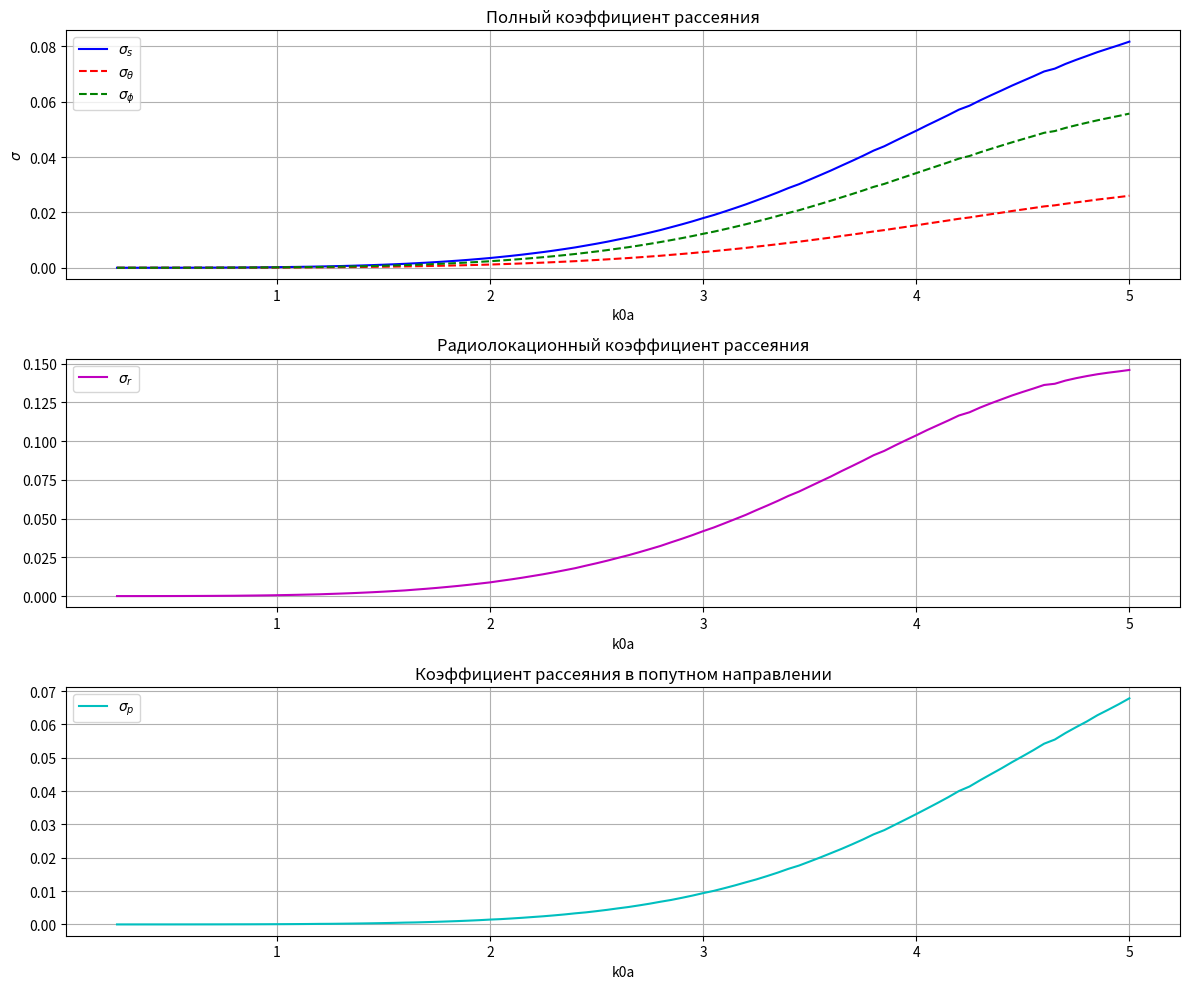
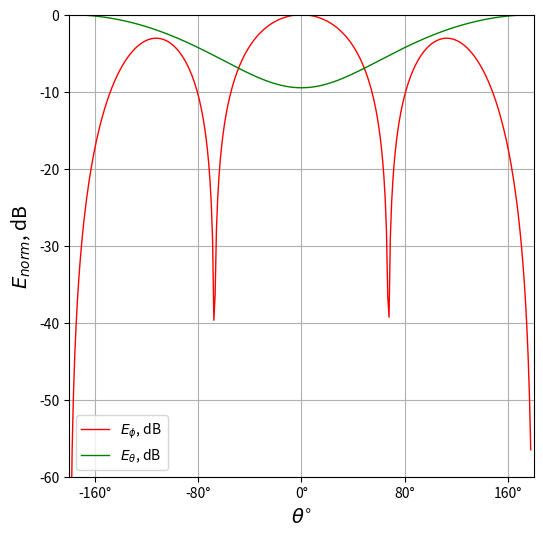
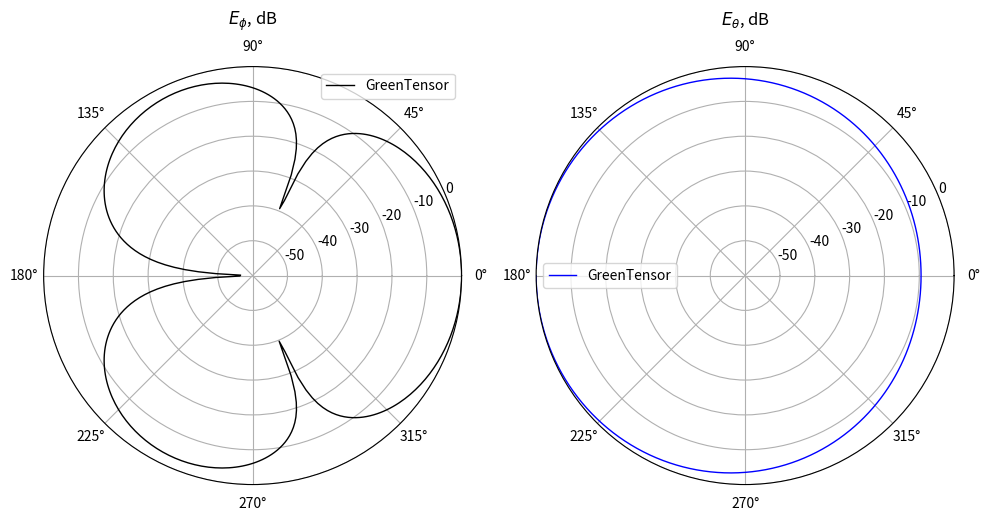

Here is the Python script that generated these plots, in order:
import math
import cmath
import scipy
import matplotlib.pyplot as plt
import numpy as np
import matplotlib.ticker as ticker

class RCSCalculator:
    def __init__(self, k0=0.5, toch=10, n=3, phi=math.pi/2, a=None, eps=None, miy=None):
        """
        Инициализация калькулятора RCS
        
        Параметры:
        k0 - волновое число
        toch - количество учитываемых членов ряда
        n - число слоев (последний слой - воздух)
        phi - азимутальный угол (по умолчанию pi)
        a, eps, miy - параметры слоев (радиусы, диэлектрические проницаемости, магнитные проницаемости)
        """
        self.k0 = k0
        self.toch = toch
        self.n = n
        self.phi = phi
        
        # Параметры материалов по умолчанию (3 слоя)
        self.a = a if a is not None else [0.1, 0.2, 1]
        self.eps = eps if eps is not None else [-1.7e7j, -1.7e7j, 1]
        self.miy = miy if miy is not None else [1, 1, 1]
        
        # Инициализация всех необходимых массивов
        self._initialize_arrays()
        
    def _initialize_arrays(self):
        """Инициализация всех массивов и переменных"""
        # Углы для расчета
        self.teta_start = 0.01
        self.teta_stop = 360
        self.step = math.pi/180
        self.teta_diap = abs(self.teta_stop) - abs(self.teta_start)
        self.steps = int(((self.teta_diap * (math.pi/180)) / self.step))
        self.teta = np.zeros(int(self.steps))
        self.cos_teta = np.zeros(int(self.steps))
        
        # Переменные среды
        self.alfa = np.zeros(self.n, dtype=complex)
        self.beta = np.zeros(self.n, dtype=complex)
        self.sigma = np.zeros(self.n, dtype=complex)
        self.k = np.zeros((self.n, self.n), dtype=complex)
        
        # Функции Бесселя, Неймана и др.
        self.J = np.zeros(self.toch, dtype=complex)
        self.Jpr = np.zeros(self.toch, dtype=complex)
        self.N = np.zeros(self.toch, dtype=complex)
        self.Npr = np.zeros(self.toch, dtype=complex)
        self.C = np.zeros((self.toch, len(self.sigma)-1), dtype=complex)
        self.Cpr = np.zeros((self.toch, len(self.sigma)-1), dtype=complex)
        self.S = np.zeros((self.toch, len(self.sigma)-1), dtype=complex)
        self.Spr = np.zeros((self.toch, len(self.sigma)-1), dtype=complex)
        
        # Импедансы и адмитансы
        self.Z = np.zeros((self.toch, len(self.a)), dtype=complex)
        self.Y = np.zeros((self.toch, len(self.a)), dtype=complex)
        
        # Модифицированные функции
        self.mJ = np.zeros(self.toch, dtype=complex)
        self.mJpr = np.zeros(self.toch, dtype=complex)
        self.mH = np.zeros(self.toch, dtype=complex)
        self.mHpr = np.zeros(self.toch, dtype=complex)
        
        # Коэффициенты рассеяния
        self.Mn = np.zeros(self.toch, dtype=complex)
        self.Nn = np.zeros(self.toch, dtype=complex)
        
        # Поля
        self.E_kp = np.zeros((self.toch, self.steps), dtype=complex)
        self.E_op = np.zeros((self.toch, self.steps), dtype=complex)
        self.S_teta = np.zeros((self.toch, self.steps), dtype=complex)
        self.S_phi = np.zeros((self.toch, self.steps), dtype=complex)
        self.E_teta = np.zeros((1, self.steps), dtype=complex)
        self.E_phi = np.zeros((1, self.steps), dtype=complex)
        
    def calculate_medium_parameters(self):
        """Расчет параметров среды"""
        for i in range(self.n):
            self.alfa[i] = cmath.atan(self.eps[i].imag / self.eps[i].real) if self.eps[i].real != 0 else cmath.pi/2
            self.beta[i] = math.atan(self.miy[i].imag / self.miy[i].real)
            self.sigma[i] = cmath.sqrt(abs(self.eps[i]) * abs(self.miy[i]))
    
    def calculate_k_coefficients(self):
        """Расчет коэффициентов k"""
        j = 0
        for i in range(self.n):
            self.k[i][j] = self.k0 * self.a[i] * self.sigma[j]
            if j < self.n - 1:
                j += 1
                self.k[i][j] = self.k0 * self.a[i] * self.sigma[j]
    
    def Jfunc(self, i, j1, j2):
        """Функция Бесселя первого рода"""
        nu = i + 1
        return scipy.special.jv(nu + 0.5, self.k[j1][j2]) * cmath.sqrt(self.k[j1][j2] * math.pi/2)
    
    def Jprfunc(self, i, j1, j2, tie):
        """Производная функции Бесселя первого рода"""
        nu = i + 1
        if not tie:
            return ((nu / (2 * nu + 1)) * 
               scipy.special.jv(nu - 0.5, self.k[j1][j2]) * 
               cmath.sqrt(self.k[j1][j2] * math.pi/2) -
               ((nu + 1) / (2 * nu + 1)) * 
               scipy.special.jv(nu + 1.5, self.k[j1][j2]) * 
               cmath.sqrt(self.k[j1][j2] * math.pi/2) +
               (self.J[i] / self.k[j1][j2]))
        else:
           return ((nu / (2 * nu + 1)) * 
               (scipy.special.jv(nu - 0.5, self.k[j1][j2]) * 
               cmath.sqrt(self.k[j1][j2] * math.pi/2) / self.k[j1][j2]) * self.k[j1][j2] -
               ((nu + 1) / (2 * nu + 1)) * 
               (scipy.special.jv(nu + 1.5, self.k[j1][j2]) * 
               cmath.sqrt(self.k[j1][j2] * math.pi/2) / self.k[j1][j2]) * self.k[j1][j2] +
               (scipy.special.jv(nu + 0.5, self.k[j1][j2]) * 
               cmath.sqrt(self.k[j1][j2] * math.pi/2) / self.k[j1][j2]))
    
    def Nfunc(self, i, j1, j2):
        """Функция Неймана"""
        return scipy.special.yv((i+1) + 0.5, self.k[j1][j2]) * cmath.sqrt(self.k[j1][j2] * math.pi/2)
    
    def Nprfunc(self, i, j1, j2, tie):
        """Производная функции Неймана"""
        nu = i + 1
        if not tie:
            return ((nu / (2 * nu + 1)) * scipy.special.yv(nu - 0.5, self.k[j1][j2]) * cmath.sqrt(self.k[j1][j2] * math.pi/2) -
                   ((nu + 1) / (2 * nu + 1)) * scipy.special.yv(nu + 1.5, self.k[j1][j2]) * cmath.sqrt(self.k[j1][j2] * math.pi/2) +
                   (self.Nfunc(i, j1, j2) / self.k[j1][j2]))
        else:
            return ((nu / (2 * nu + 1)) * (scipy.special.yv(nu - 0.5, self.k[j1][j2]) * cmath.sqrt(self.k[j1][j2] * math.pi/2) / self.k[j1][j2]) * self.k[j1][j2] -
                   ((nu + 1) / (2 * nu + 1)) * (scipy.special.yv(nu + 1.5, self.k[j1][j2]) * cmath.sqrt(self.k[j1][j2] * math.pi/2) / self.k[j1][j2]) * self.k[j1][j2] +
                   (self.Nfunc(i, j1, j2) / self.k[j1][j2]))
    
    def calculate_bessel_functions(self):
        """Расчет функций Бесселя и Неймана"""
        for i in range(self.toch):
            self.J[i] = self.Jfunc(i, 0, 0)
            self.Jpr[i] = self.Jprfunc(i, 0, 0, False)
            self.N[i] = self.Nfunc(i, 0, 0)
            self.Npr[i] = self.Nprfunc(i, 0, 0, False)
    
    def calculate_CS_functions(self):
        """Расчет функций C, S и их производных"""
        for i in range(self.toch-1):
            for j in range(len(self.sigma)-1):
                self.C[i][j] = (self.Jfunc(i, j+1, j+1) * self.Nprfunc(i, j, j+1, True) - 
                               self.Nfunc(i, j+1, j+1) * self.Jprfunc(i, j, j+1, True))
                self.Cpr[i][j] = (self.Jprfunc(i, j+1, j+1, True) * self.Nprfunc(i, j, j+1, True) - 
                                 self.Nprfunc(i, j+1, j+1, True) * self.Jprfunc(i, j, j+1, True))
                self.S[i][j] = (self.Nfunc(i, j+1, j+1) * self.Jfunc(i, j, j+1) - 
                               self.Jfunc(i, j+1, j+1) * self.Nfunc(i, j, j+1))
                self.Spr[i][j] = (self.Nprfunc(i, j+1, j+1, True) * self.Jfunc(i, j, j+1) - 
                                 self.Jprfunc(i, j+1, j+1, True) * self.Nfunc(i, j, j+1))
    
    def calculate_impedances(self):
        """Расчет импедансов и адмитансов на границах раздела сред.

        Z[i][h] и Y[i][h] определены для h = 0..len(a)-1, что соответствует
        пропагации импеданса от внутренней границы r=a[0] до внешней r=a[-1].
        Последняя итерация h = len(a)-1 — пропагация через внешний вакуумный
        слой (от a[-2] до a[-1] = 1), необходимая для корректного матчинга
        с выходящей сферической волной в calculate_scattering_coefficients,
        который теперь читает Z[i][len(a)-1] (а не Z[i][n-2], как раньше).

        Хронология исправлений 2026-05-05:
        - этап 1 (off-by-one): удалены мусорные множители /2 и *2 из бывшей
          elif h==len(a)-1 ветки, плюс убран хак-паддинг alfa/eps в
          run_calculation();
        - этап 2 (multilayer): восстановлена последняя итерация со штатной
          Möbius-формулой пропагации; eps[h+1]/alfa[h+1] для последнего
          шага берутся как eps[h]/alfa[h] (вакуум-вакуум, sqrt_part = 1).
        """
        n_a = len(self.a)
        for i in range(self.toch - 1):
            for h in range(n_a):
                if h == 0:
                    numerator = cmath.exp(self.alfa[1] * 1j) * abs(self.eps[1])
                    denominator = cmath.exp(self.alfa[0] * 1j) * abs(self.eps[0])
                    self.Z[i][h] = cmath.sqrt(numerator / denominator) * (self.Jpr[i] / self.J[i])

                    numerator = cmath.exp(self.alfa[0] * 1j) * abs(self.eps[0])
                    denominator = cmath.exp(self.alfa[1] * 1j) * abs(self.eps[1])
                    self.Y[i][h] = cmath.sqrt(numerator / denominator) * (self.Jpr[i] / self.J[i])

                else:
                    # Внешняя для h-й границы среда: при h+1 < n_a — из массивов,
                    # иначе берём текущий слой (последний слой = вакуум, по
                    # соглашению API), что даёт sqrt_part = 1 (без скачка).
                    if h + 1 < n_a:
                        eps_out = self.eps[h + 1]
                        alfa_out = self.alfa[h + 1]
                    else:
                        eps_out = self.eps[h]
                        alfa_out = self.alfa[h]

                    numerator = cmath.exp(alfa_out * 1j) * abs(eps_out)
                    denominator = cmath.exp(self.alfa[h] * 1j) * abs(self.eps[h])
                    sqrt_part = cmath.sqrt(numerator / denominator)

                    term1 = self.Cpr[i][h-1] + self.Z[i][h-1] * self.Spr[i][h-1]
                    term2 = self.C[i][h-1] + self.Z[i][h-1] * self.S[i][h-1]
                    self.Z[i][h] = sqrt_part * (term1 / term2)

                    numerator = cmath.exp(self.alfa[h] * 1j) * abs(self.eps[h])
                    denominator = cmath.exp(alfa_out * 1j) * abs(eps_out)
                    sqrt_part = cmath.sqrt(numerator / denominator)

                    term1 = self.Cpr[i][h-1] + self.Y[i][h-1] * self.Spr[i][h-1]
                    term2 = self.C[i][h-1] + self.Y[i][h-1] * self.S[i][h-1]
                    self.Y[i][h] = sqrt_part * (term1 / term2)

    def Hfunc(self, i, k0):
        """Функция Ханкеля второго рода"""
        nu = i + 1
        return scipy.special.hankel1(nu + 0.5, k0) * math.sqrt(k0 * math.pi/2)
    
    def Hprfunc(self, i, k0):
        """Производная функции Ханкеля второго рода"""
        nu = i + 1
        term1 = (nu / (2 * nu + 1)) * (scipy.special.hankel1(nu - 0.5, k0) * cmath.sqrt(k0 * math.pi/2)) / k0
        term2 = ((nu + 1) / (2 * nu + 1)) * (scipy.special.hankel1(nu + 1.5, k0) * cmath.sqrt(k0 * math.pi/2)) / k0
        term3 = (scipy.special.hankel1(nu + 0.5, k0) * cmath.sqrt(k0 * math.pi/2)) / k0
    
        return (term1 * k0 - term2 * k0 + term3)
    
    def calculate_modified_functions(self):
        """Расчет модифицированных функций"""
        k1 = self.k0
        k00 = self.k[0][0]
        self.k[0][0] = self.k0
        
        for i in range(self.toch):
            self.mJ[i] = self.Jfunc(i, 0, 0)
            self.mJpr[i] = self.Jprfunc(i, 0, 0, True)
            self.mH[i] = self.Hfunc(i, self.k0)
            self.mHpr[i] = self.Hprfunc(i, self.k0)
            
        self.k0 = k1
        self.k[0][0] = k00
    
    def calculate_scattering_coefficients(self):
        """Расчет коэффициентов рассеяния.

        Импеданс/адмитанс берётся в последней (внешней) ячейке, где Z уже
        пропагирован через внешний вакуумный слой к радиусу r = a[-1] = 1.
        Это согласуется с modified-функциями mJ/mJpr/mH/mHpr, которые
        вычислены при k0 (т.е. при том же r = 1).

        До 2026-05-05: использовалось Z[i][n-2], что давало корректный
        результат только в вырожденном случае a[-2] = a[-1] (single-layer);
        для многослойного случая это давало O(1) ошибку. См. парный фикс в
        calculate_impedances().
        """
        h_outer = len(self.a) - 1
        for i in range(self.toch):
            self.Mn[i] = (self.Z[i][h_outer] * self.mJ[i] - self.mJpr[i]) / (self.Z[i][h_outer] * self.mH[i] - self.mHpr[i])
            self.Mn[i] = self.Mn[i].real - self.Mn[i].imag * 1j
            self.Nn[i] = (self.Y[i][h_outer] * self.mJ[i] - self.mJpr[i]) / (self.Y[i][h_outer] * self.mH[i] - self.mHpr[i])
            self.Nn[i] = self.Nn[i].real - self.Nn[i].imag * 1j
    
    def calculate_angles(self):
        """Расчет углов для диаграммы направленности"""
        for i in range(self.steps):
            if i == 0:
                self.teta[i] = self.teta_start * (math.pi/180)
            else:
                self.teta[i] = self.teta[i-1] + self.step
            self.cos_teta[i] = math.cos(self.teta[i])
    
    def calculate_legendre_functions(self):
        """Расчет функций Лежандра"""
        self.pii = np.zeros((self.toch+1, 2*self.steps+1))
        self.tay = np.zeros((self.toch+1, 2*self.steps+1))
        
        for i in range(self.toch):
            m = i + 1
            Lm0 = scipy.special.lpmv(0, m, self.cos_teta)
            Lm1 = scipy.special.lpmv(1, m, self.cos_teta)
            
            if m < 2:
                Lm2 = 0
            else:
                Lm2 = scipy.special.lpmv(2, m, self.cos_teta)
            
            for z in range(len(self.teta)):
                if (self.teta[z] > 0) and (self.teta[z] < math.pi):
                    self.pii[i][z] = (1 * Lm1[z]) / math.sin(self.teta[z])
                elif (self.teta[z] > math.pi) and (self.teta[z] < 2*math.pi):
                    self.pii[i][z] = (-1 * Lm1[z]) / math.sin(self.teta[z])
            
            for z in range(len(self.teta)):
                if m < 2:
                    self.tay[i][z] = 0.5 * (-m * (m + 1) * Lm0[z])
                else:
                    self.tay[i][z] = 0.5 * (Lm2[z] - m * (m + 1) * Lm0[z])
    
    def calculate_circular_polarization(self):
        """Расчет полей для круговой поляризации"""
        for p in range(1, self.toch):
            for z in range(len(self.teta)):
                self.E_op[p][z] = ((2*p + 1) / (p*(p + 1))) * ((-1)**p) * (self.tay[p][z] - self.pii[p][z]) * (self.Mn[p] + self.Nn[p])
                self.E_kp[p][z] = ((2*p + 1) / (p*(p + 1))) * ((-1)**p) * (self.tay[p][z] + self.pii[p][z]) * (self.Mn[p] - self.Nn[p])
        
        self.P1 = np.sum(self.E_op, axis=0)
        self.P2 = np.sum(self.E_kp, axis=0)
        self.Pab1 = np.abs(self.P1)
        self.Pab2 = np.abs(self.P2)
    
    def calculate_linear_polarization(self):
        """Расчет полей для линейной поляризации"""
        for z in range(len(self.teta)):
            for p in range(self.toch):
                y = p + 1
                self.S_teta[p][z] = ((2*y + 1)/(y*(y + 1))) * ((-1)**y) * (-1 * (self.tay[p][z] * self.Mn[p] - self.pii[p][z] * self.Nn[p]) * 
                                     math.cos(self.teta[z]) * math.cos(self.phi)**2 - (self.pii[p][z] * self.Mn[p] - self.tay[p][z] * self.Nn[p]) * 
                                     math.sin(self.phi)**2)
                self.S_phi[p][z] = ((2*y + 1)/(y*(y + 1))) * ((-1)**y) * ((self.tay[p][z] * self.Mn[p] - self.pii[p][z] * self.Nn[p]) * 
                                    math.cos(self.phi) * math.sin(self.phi) - (self.pii[p][z] * self.Mn[p] - self.tay[p][z] * self.Nn[p]) * 
                                    math.cos(self.teta[z])**2 * math.sin(self.phi)*math.cos(self.phi))
                self.E_teta[0][z] += self.S_teta[p][z]
                self.E_phi[0][z] += self.S_phi[p][z]
            
            self.E_teta[0][z] = (1 - (math.sin(self.teta[z]) * math.cos(self.phi))**2)**(-0.5) * self.E_teta[0][z]
            self.E_phi[0][z] = (1 - (math.sin(self.teta[z]) * math.cos(self.phi))**2)**(-0.5) * self.E_phi[0][z]
            
            for p in range(self.toch):
                self.E_teta[0][z] = abs(self.E_teta[0][z])
                self.E_phi[0][z] = abs(self.E_phi[0][z])
    
    def normalize_results(self):
        """Нормализация результатов"""
        self.tetay = np.zeros(self.steps)
        
        for i in range(self.steps):
            self.teta[i] = self.teta[i] - math.pi
        
        for i in range(len(self.teta)):
            self.tetay[i] = (self.teta[i] * (self.steps / (2 * math.pi)))
        
        # Нормированные E к k0a
        self.DN_NORM_lin_k0a_teta = self.E_teta[0] / self.k0
        self.DN_NORM_lin_k0a_phi = self.E_phi[0] / self.k0
        self.DN_NORM_circle_k0a_op = self.Pab1 / self.k0
        self.DN_NORM_circle_k0a_kp = self.Pab2 / self.k0
        
        # Нормированные E dB
        E_teta_max = np.max(self.E_teta[0])
        E_phi_max = np.max(self.E_phi[0])
        Pab1_max = np.max(self.Pab1)
        Pab2_max = np.max(self.Pab2)
        
        self.DN_NORM_lin_dB_teta = 20 * np.log10(self.E_teta[0] / E_teta_max)
        self.DN_NORM_lin_dB_phi = 20 * np.log10(self.E_phi[0] / E_phi_max)
        self.DN_NORM_circle_dB_op = 20 * np.log10(self.Pab1 / Pab1_max)
        self.DN_NORM_circle_dB_kp = 20 * np.log10(self.Pab2 / Pab2_max)
    
    def plot_results(self):
        """Построение графиков результатов"""
        # График в декартовых координатах
        fig1, ax1 = plt.subplots(figsize=(6, 6))
        ax1.set(xlim=(-180, 180))
        
        ax1.plot(self.tetay, self.DN_NORM_lin_dB_phi, color='red', linestyle='-', linewidth=1, label=r'$E_{\phi}$, dB')
        ax1.plot(self.tetay, self.DN_NORM_lin_dB_teta, color='green', linestyle='-', linewidth=1, label=r'$E_{\theta}$, dB')
        ax1.set_ylim(-60, 0)
        ax1.xaxis.set_major_locator(ticker.MaxNLocator(5))
        
        def format_degrees(x, pos):
            return f'{int(x)}°'
        
        ax1.xaxis.set_major_formatter(ticker.FuncFormatter(format_degrees))
        ax1.tick_params(axis='x', which='both', bottom=True, labelbottom=True)
        ax1.set_ylabel(r'$E_{norm}$, dB', fontsize=14)
        ax1.set_xlabel(r'$\theta$$^{\circ}$', fontsize=14)
        ax1.legend()
        ax1.grid(True)
        
        # Графики в полярных координатах
        fig2, axs = plt.subplots(1, 2, figsize=(10, 5), subplot_kw={'projection': 'polar'})
        
        axs[0].plot(self.teta, self.DN_NORM_lin_dB_phi, color='black', linestyle='-', linewidth=1, label='GreenTensor')
        axs[0].set_title(r'$E_{\phi}$, dB', pad=30)
        axs[0].legend(loc='best')
        axs[0].set_ylim(-60, 0)
        
        axs[1].plot(self.teta, self.DN_NORM_lin_dB_teta, color='blue', linestyle='-', linewidth=1, label='GreenTensor')
        axs[1].set_title(r'$E_{\theta}$, dB', pad=30)
        axs[1].legend(loc='best')
        axs[1].set_ylim(-60, 0)
        
        plt.tight_layout()
        plt.show()
    
    def run_calculation(self):
        """Выполнение полного расчета"""
        #print('Параметры материалов:')
        #print(f'\na = {self.a}\neps = {self.eps}\nmiy = {self.miy}')
        
        
        self.calculate_medium_parameters()
        self.calculate_k_coefficients()
        self.calculate_bessel_functions()
        self.calculate_CS_functions()

        # 2026-05-05: убран хак-паддинг alfa/eps мусорным элементом.
        # Раньше здесь стояло `self.eps = np.append(self.eps, len(self.eps))`
        # для обхода IndexError в calculate_impedances(); сам IndexError был
        # следствием off-by-one в цикле по h, который теперь исправлен.
        self.calculate_impedances()
        self.calculate_modified_functions()
        self.calculate_scattering_coefficients()
        self.calculate_angles()
        self.calculate_legendre_functions()
        self.calculate_circular_polarization()
        self.calculate_linear_polarization()
        self.normalize_results()
        #self.plot_results()



class ScatteringCalculator:
    def __init__(self, toch=10, k0a_start=0.25, k0a_stop=5.0, k0a_step=0.05):
        """
        Параметры:
            toch: количество членов в разложении
            k0a_start: начальное значение k0a
            k0a_stop: конечное значение k0a
            k0a_step: шаг изменения k0a
        """
        self.toch = toch
        self.k0a_start = k0a_start
        self.k0a_stop = k0a_stop
        self.k0a_step = k0a_step
        
        # Инициализация массивов коэффициентов
        self.i_arr = np.arange(1, self.toch + 1)  # начинаем с 1 до toch включительно
        self.coeffs_1 = 2 * self.i_arr + 1       # (2n + 1)
        self.coeffs_2 = 2 * (self.i_arr**2) - 1  # (2n² - 1)
        self.coeffs_3 = self.i_arr * (self.i_arr + 1)  # n(n+1)
        self.minus_1_pow = (-1)**self.i_arr
        
        # Создаем экземпляр RCSCalculator
        self.rcs_calculator = RCSCalculator()
    
    def calculate(self):
        """Основной метод расчета"""
        # Генерация массива k0a
        self.k0a = np.arange(self.k0a_start, self.k0a_stop + self.k0a_step/2, self.k0a_step)
        k0a_steps = len(self.k0a)
        
        # Инициализация результирующих массивов
        self.sigma_s = np.zeros(k0a_steps)
        self.sigma_theta = np.zeros(k0a_steps)  
        self.sigma_phi = np.zeros(k0a_steps)
        self.sigma_r = np.zeros(k0a_steps)
        self.sigma_p = np.zeros(k0a_steps)
        
        for k, current_k0a in enumerate(self.k0a):
            self._calculate_for_k(k, current_k0a)
        
        return self.k0a, self.sigma_s, self.sigma_r, self.sigma_p, self.sigma_theta, self.sigma_phi
    
    def _calculate_for_k(self, k, current_k0a):
        """Вычисления для конкретного значения k0a"""
        self.rcs_calculator.k0 = current_k0a
        self.rcs_calculator.run_calculation()
        
        Mn = self.rcs_calculator.Mn
        Nn = self.rcs_calculator.Nn
        
        # Векторизованные вычисления
        abs_Mn_sq = np.abs(Mn)**2
        abs_Nn_sq = np.abs(Nn)**2
        
        # Вычисление сумм
        sum_sigma_1 = np.sum(self.coeffs_1 * (abs_Mn_sq + abs_Nn_sq))
        sum_sigma_2 = np.sum(self.coeffs_1 * self.minus_1_pow * (Mn - Nn))
        sum_sigma_3 = np.sum(self.coeffs_1 * (Mn + Nn))
        sum_sigma_4 = np.sum((self.coeffs_1/self.coeffs_3)*(self.coeffs_2 * abs_Mn_sq + self.coeffs_1 * abs_Nn_sq))
        sum_sigma_5 = np.sum((self.coeffs_1/self.coeffs_3) * (self.coeffs_2 * abs_Nn_sq + self.coeffs_1 * abs_Mn_sq))
        
        # Сохранение результатов
        k0a_sq = current_k0a**2
        self.sigma_s[k] = (2 / k0a_sq) * sum_sigma_1
        self.sigma_r[k] = (1 / k0a_sq) * np.abs(sum_sigma_2)**2
        self.sigma_p[k] = (1 / k0a_sq) * np.abs(sum_sigma_3)**2
        self.sigma_theta[k] = (1 / k0a_sq) * sum_sigma_4
        self.sigma_phi[k] = (1 / k0a_sq) * sum_sigma_5
    #  r'$E_{\theta}$'
    def plot_results(self):
        """Визуализация результатов в трех отдельных графиках"""
        plt.figure(figsize=(12, 10))
    
        # Первый график - σ_s и компоненты
        plt.subplot(3, 1, 1)
        plt.plot(self.k0a, self.sigma_s, 'b-', label= r'${\sigma}_{s}$')
        plt.plot(self.k0a, self.sigma_theta, 'r--', label= r'${\sigma}_{\theta}$')
        plt.plot(self.k0a, self.sigma_phi, 'g--', label= r'${\sigma}_{\phi}$')
        plt.title('Полный коэффициент рассеяния')
        plt.xlabel('k0a')
        plt.ylabel(r'${\sigma}$')
        plt.grid(True)
        plt.legend()
        
        # Второй график - σ_r
        plt.subplot(3, 1, 2)
        plt.plot(self.k0a, self.sigma_r, 'm-', label= r'${\sigma}_{r}$')
        plt.title('Радиолокационный коэффициент рассеяния')
        plt.xlabel('k0a')
        plt.grid(True)
        plt.legend()
        
        # Третий график - σ_p
        plt.subplot(3, 1, 3)
        plt.plot(self.k0a, self.sigma_p, 'c-', label= r'${\sigma}_{p}$')
        plt.title('Коэффициент рассеяния в попутном направлении')
        plt.xlabel('k0a')
        plt.grid(True)
        plt.legend()
        
        plt.tight_layout()
        plt.show()


if __name__ == "__main__":
    # Создание экземпляров
    scattering_calc = ScatteringCalculator()
    rcs_calc = RCSCalculator()
    
    # Выполнение расчетов
    results = scattering_calc.calculate()
    
    # Визуализация результатов
    scattering_calc.plot_results()
    
    # Выполнение расчетов для RCSCalculator
    rcs_calc.run_calculation()
    if hasattr(rcs_calc, 'plot_results'):
        rcs_calc.plot_results()
